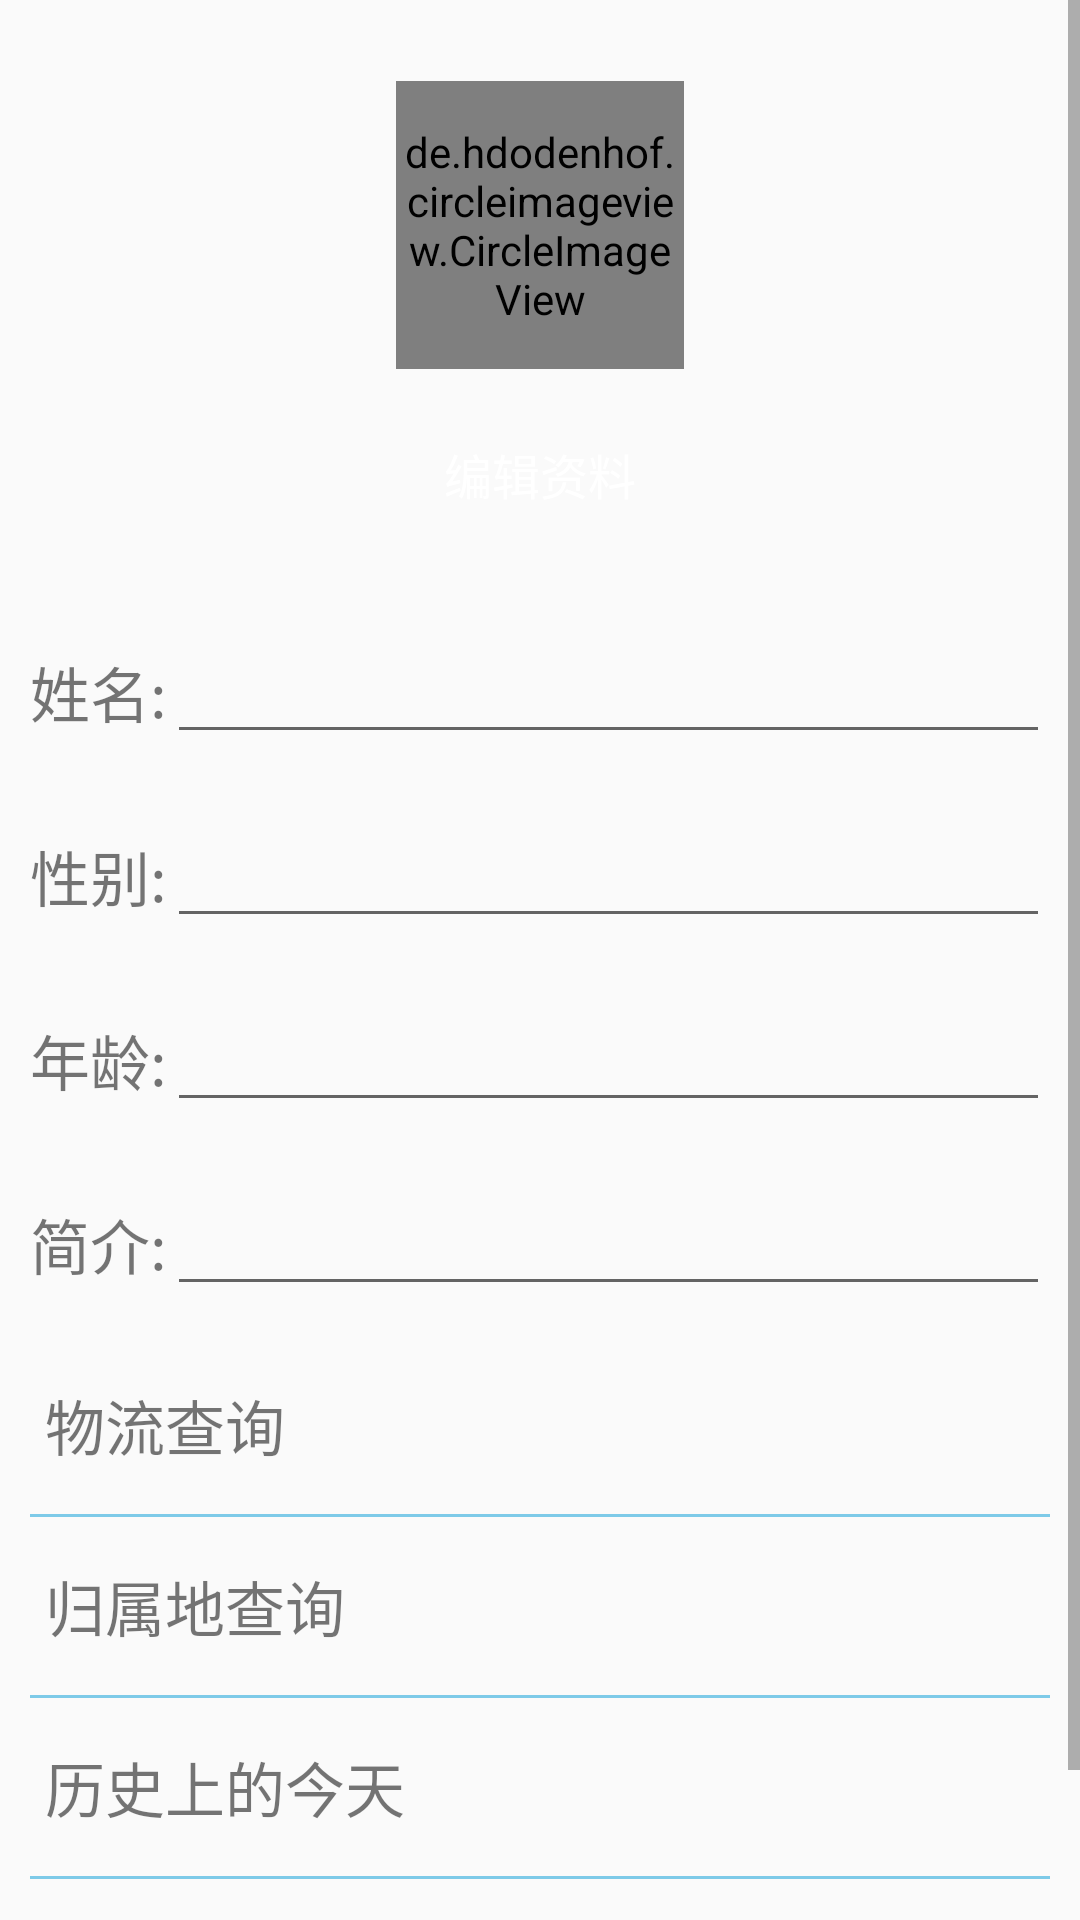

Here is an Android app screen rendered from its layout file. Give the layout XML and the strings, colors and styles it references.
<!-- AndroidManifest.xml: application theme AppTheme -->
<!-- res/layout/fragment_user.xml -->
<?xml version="1.0" encoding="utf-8"?>
<ScrollView
    xmlns:android="http://schemas.android.com/apk/res/android"
    xmlns:app="http://schemas.android.com/apk/res-auto"
    android:layout_width="match_parent"
    android:layout_height="match_parent">

    <LinearLayout
        android:layout_width="match_parent"
        android:layout_height="match_parent"
        android:orientation="vertical">

        <LinearLayout
            android:layout_width="match_parent"
            android:layout_height="200dp"
            android:background="@drawable/user_frgament_bg"
            android:gravity="center"
            android:orientation="vertical">

            <de.hdodenhof.circleimageview.CircleImageView
                android:id="@+id/profile_image"
                android:layout_width="96dp"
                android:layout_height="96dp"
                android:src="@drawable/add_pic"
                app:civ_border_color="@color/colorPrimary"
                app:civ_border_width="2dp"/>

            <TextView
                android:id="@+id/edit_user"
                android:layout_width="100dp"
                android:layout_height="30dp"
                android:layout_marginTop="20dp"
                android:background="@drawable/button_bg"
                android:gravity="center"
                android:text="编辑资料"
                android:textColor="@android:color/white"
                android:textSize="16sp"/>

        </LinearLayout>

        
        <LinearLayout
            android:layout_width="match_parent"
            android:layout_height="wrap_content"
            android:orientation="horizontal"
            android:padding="10dp">

            <TextView
                android:layout_width="wrap_content"
                android:layout_height="wrap_content"
                android:text="姓名:"
                android:textSize="20dp"/>

            <EditText
                android:id="@+id/et_username"
                android:layout_width="match_parent"
                android:layout_height="wrap_content"
                android:textColor="@color/colorPrimary"/>

        </LinearLayout>

        
        <LinearLayout
            android:layout_width="match_parent"
            android:layout_height="wrap_content"
            android:orientation="horizontal"
            android:padding="10dp">

            <TextView
                android:layout_width="wrap_content"
                android:layout_height="wrap_content"
                android:text="性别:"
                android:textSize="20dp"/>

            <EditText
                android:id="@+id/et_sex"
                android:layout_width="match_parent"
                android:layout_height="wrap_content"
                android:textColor="@color/colorPrimary"/>

        </LinearLayout>

        

        <LinearLayout
            android:layout_width="match_parent"
            android:layout_height="wrap_content"
            android:orientation="horizontal"
            android:padding="10dp">

            <TextView
                android:layout_width="wrap_content"
                android:layout_height="wrap_content"
                android:text="年龄:"
                android:textSize="20dp"/>

            <EditText
                android:id="@+id/et_age"
                android:layout_width="match_parent"
                android:layout_height="wrap_content"
                android:textColor="@color/colorPrimary"/>

        </LinearLayout>


        

        <LinearLayout
            android:layout_width="match_parent"
            android:layout_height="wrap_content"
            android:orientation="horizontal"
            android:padding="10dp">

            <TextView
                android:layout_width="wrap_content"
                android:layout_height="wrap_content"
                android:text="简介:"
                android:textSize="20dp"/>

            <EditText
                android:id="@+id/et_desc"
                android:layout_width="match_parent"
                android:layout_height="wrap_content"
                android:textColor="@color/colorPrimary"/>

        </LinearLayout>

        <Button
            android:id="@+id/btn_update_ok"
            android:layout_width="match_parent"
            android:layout_height="wrap_content"
            android:layout_margin="10dp"
            android:background="@drawable/button_bg"
            android:text="确定修改"
            android:textColor="@android:color/white"
            android:visibility="gone"/>

        <TextView
            android:id="@+id/tv_courier"
            android:layout_width="match_parent"
            android:layout_height="wrap_content"
            android:layout_margin="15dp"
            android:text="物流查询"
            android:textSize="20dp"/>

        <View
            android:layout_width="match_parent"
            android:layout_height="1dp"
            android:layout_marginLeft="10dp"
            android:layout_marginRight="10dp"
            android:alpha="0.5"
            android:background="@color/colorPrimary"/>

        <TextView
            android:id="@+id/tv_phone"
            android:layout_width="match_parent"
            android:layout_height="wrap_content"
            android:layout_margin="15dp"
            android:text="归属地查询"
            android:textSize="20dp"/>

        <View
            android:layout_width="match_parent"
            android:layout_height="1dp"
            android:layout_marginLeft="10dp"
            android:layout_marginRight="10dp"
            android:alpha="0.5"
            android:background="@color/colorPrimary"/>


        <TextView
            android:id="@+id/tv_today"
            android:layout_width="match_parent"
            android:layout_height="wrap_content"
            android:layout_margin="15dp"
            android:text="历史上的今天"
            android:textSize="20dp"/>

        <View
            android:layout_width="match_parent"
            android:layout_height="1dp"
            android:layout_marginLeft="10dp"
            android:layout_marginRight="10dp"
            android:alpha="0.5"
            android:background="@color/colorPrimary"/>


        <Button
            android:id="@+id/btn_exit_user"
            android:layout_width="match_parent"
            android:layout_height="wrap_content"
            android:layout_margin="10dp"
            android:background="@drawable/button_bg"
            android:text="退出登录"
            android:textColor="@android:color/white"/>

    </LinearLayout>
</ScrollView>
<!-- resources referenced by this layout -->
<resources>
  <color name="colorPrimary">@color/base_color</color>
  <style name="AppTheme" parent="Theme.AppCompat.Light.DarkActionBar">
          
          <item name="colorPrimary">@color/colorPrimary</item>
          <item name="colorPrimaryDark">@color/colorPrimaryDark</item>
          <item name="colorAccent">@color/colorAccent</item>
      </style>
  <color name="base_color">#009ad6</color>
  <color name="colorPrimaryDark">@color/base_color</color>
  <color name="colorAccent">#FF4081</color>
</resources>
